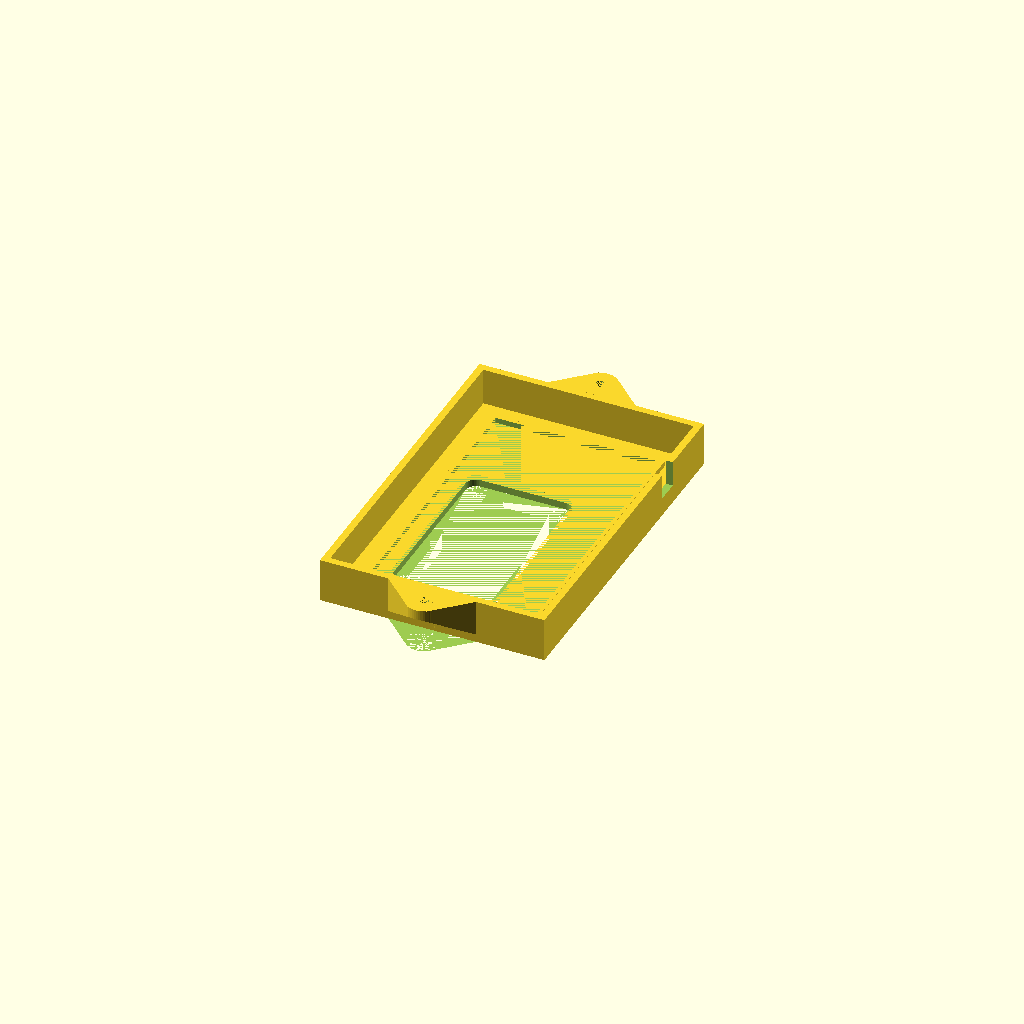
Cell 1 — every parameter at its default value.
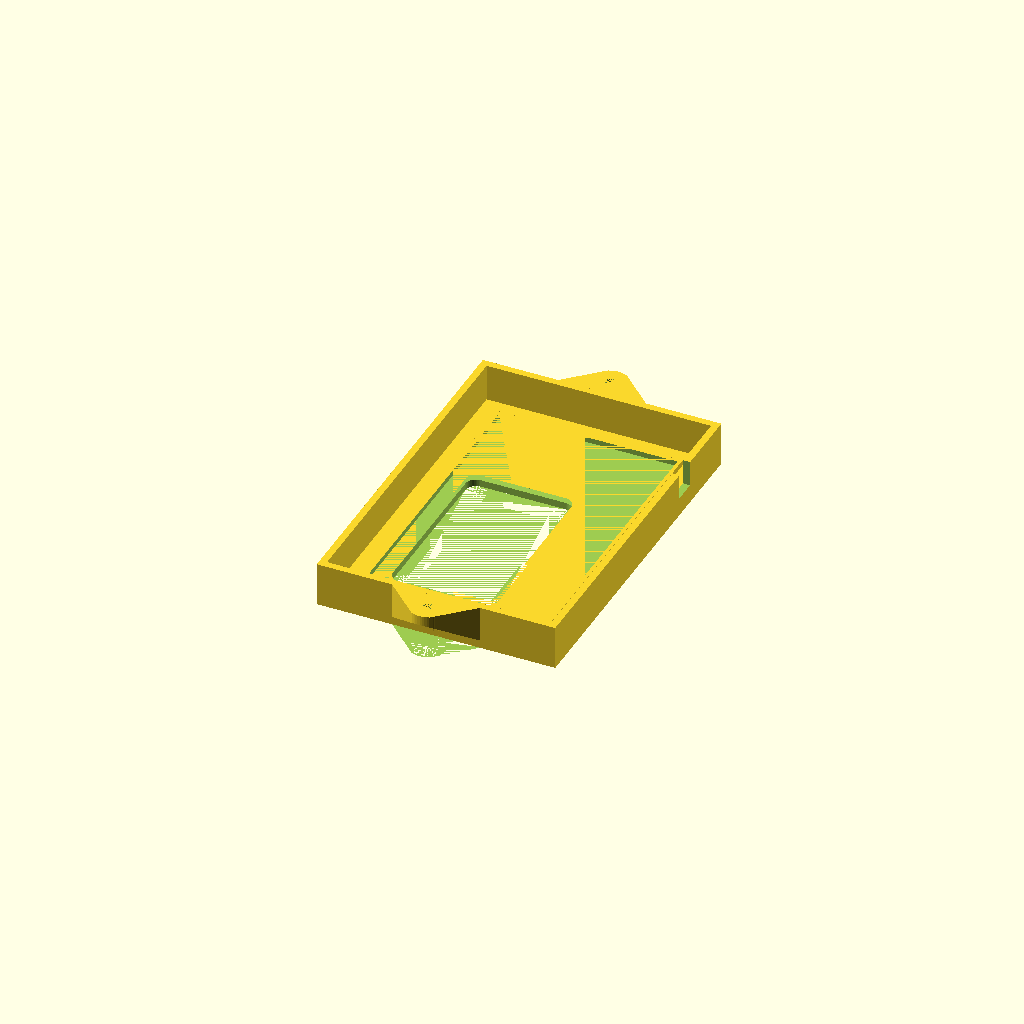
Cell 2 — pc_slop set to 8, the other parameters unchanged.
One fixed orthographic camera (rotation 55°, 0°, 25°; colour scheme Cornfield) for every cell.
OpenSCAD source file scad/codewheel_fixture_v/cwV_cover.scad:
/* File: cwV_cover.scad
 * Cover for PC board box in codewheel_fixture
 * Author: deh
 * Latest edit: 20170408
 */

include <../library_deh/deh_shapes.scad>

 $fn=50;

// PC board dimensions
pc_slop = 4;
pcwid = 49.6 + pc_slop;	// Width of PC board
pclen = 83.0 + pc_slop;	// Length of PC board
pcthick = 1.7;	// Thickness of board

module wedge(l, w, h)
 {
   polyhedron(
      points=[[0,0,0], [l,0,0], [l,w,0], [0,w,0], [0,w,h], [l,w,h]],
       faces=[[0,1,2,3],[5,4,3,2],[0,4,5,1],[0,3,4],[5,2,1]] );
 }

module tube(d1,d2,ht)
{
   difference()
   {
     cylinder(d = d1, h = ht, center = false);
     cylinder(d = d2, h = ht + .001, center = false);
   }
}
module mag_mnt_bar(d1, d2, len, ht)
{
   difference()
   {
     union()
     {
        cylinder(d = d1, h = ht, center = false);
        translate([-len, -d1/2, 0])
           cube([len, d1, ht]);
     }
       cylinder(d = d2, h = ht + .001, center = false);
   }
    
}
// Tabs for holding pc board cover down
bt_wid = 10;
bt_hole_dia = 3.2;  // Screw hold dia
bt_thick = 3;	// Thickness
bt_len = 10;	// Length
bt_w_ht = 6;	// Stiffner height

module brd_tab()
{
   mag_mnt_bar(bt_wid, bt_hole_dia, bt_len - shell_wall, bt_thick);
   translate([0 ,(bt_wid/2 - bt_thick),bt_thick])
      rotate([0,0,90])
         wedge(bt_thick,bt_len-3,bt_w_ht);
   translate([0 ,-(bt_wid/2),bt_thick])
      rotate([0,0,90])
         wedge(bt_thick,bt_len-3,bt_w_ht);
}
base_thick 	= 2.0;	// Thickness of base
base_rad	= 10;	// Radius around mags

shell_wall = 2;		// Cover wall thickness
shell_ht = 10.5;	;	// Cover side height
shell_gap = 1;		// Cover gap between enclosure walls and cover

shell_x = pcwid + 4*shell_wall + 2*shell_gap;
shell_y = pclen + 4*shell_wall + 2*shell_gap;

tab_ofs = shell_wall + shell_gap;

shell_iofs = 5;
shell_ix = pcwid-shell_iofs;  // Inner ridge location
shell_iy = pclen-shell_iofs;
shell_ih = 1.5;	// Height of inner ridge
shell_iw = 1; 	// Width of inner ridge
shell_iix = shell_ix - 2*shell_iw;
shell_iiy = shell_iy - 2*shell_iw;
shell_or_x1 = shell_gap + 2*shell_wall + shell_iofs/2;
shell_or_x2 = shell_or_x1 + shell_iw;

cc_wid = 6.5;		// Telephone type cable width
cc_thick = 2.25;	// Thickness
cc_frm_top = 3;		// Offset from top of side
cc_frm_side = 19;	// Offset from side
cc_sense_dia = 4;	// Sensor cable dia
cc_z = cc_thick + cc_frm_top;



module pc_shell()
{

   // Cover top
   translate([0,-shell_y/2,0])
   cube([shell_x,shell_y,base_thick],false);

   // Ridge for O-ring type sealing
   difference()
   {
      translate([shell_or_x1,-shell_iy/2,base_thick])
         cube([shell_ix,shell_iy,shell_ih],false);
      translate([shell_or_x2,-shell_iiy/2,base_thick])
         cube([shell_iix,shell_iiy,shell_ih],false);

   }

   // Wall: +y end
   translate([0, shell_y/2 - shell_wall,base_thick])
     cube([shell_x, shell_wall, shell_ht]);

   // Wall: -y end 
   translate([0, -shell_y/2,base_thick])
     cube([shell_x, shell_wall, shell_ht]);

   // Wall: x=0 side

      translate([0, -shell_y/2, base_thick])
        cube([shell_wall, shell_y, shell_ht]);


   // Wall: +x side
   difference()
   {
      translate([shell_x - shell_wall, -shell_y/2, base_thick])
        cube([shell_wall, shell_y, shell_ht]);

    // Cable cutout
      translate([shell_x - shell_wall-1, (shell_y/2 - cc_frm_side - cc_wid) , shell_ht - cc_z])
        cube([shell_wall + 2,cc_wid, 10],false);
   }
 
   // Tabs for mounting top cover

   translate([shell_x/2,-(shell_y/2 + cm_len - 0.05),0])
     rotate([0,0,180])
	cover_mnt_tab();

   translate([shell_x/2, (shell_y/2 + cm_len - 0.05),0])
     rotate([0,0,0])
	cover_mnt_tab();

}
module rounded_bar_end(l, w, h)
{
        cylinder(d = w, h = h, center = false);
        translate([-l, -w/2, 0])
           cube([l, w, h],false);
}
module rounded_rectangle(lo,wo,h,rad)
{
 translate([-rad/2,rad/2,0])
 {
  l = lo - rad; w = wo - rad;
  lr = l - 2*rad; wr = w - 2*rad;
   translate([-l,0,0])
     cube([l,w,h],false);

   ww = w; ll = l;
   translate([0,0,0])
     rounded_bar_end(ll,rad,h);
   translate([0,ww,0])
     rotate([0,0,90])
        rounded_bar_end(ww,rad,h);
   translate([-ll,0,0])
     rotate([0,0,-90])
        rounded_bar_end(ww,rad,h);
   translate([-ll,ww,0])
     rotate([0,0,180])
        rounded_bar_end(ll,rad,h);
 }
}
// Window 
module window()
{
  translate([43,-35,0])
     rounded_rectangle(30,50, base_thick+3,6);    

//  translate([15,-35,0])
//         cube([30,50,base_thick+3],false);    

//translate([-50,0,0])
//     rounded_rectangle(30,15, base_thick+3, 3);    
}

// Tabs for holding pc board cover down

 cm_od = 10;	// Diameter of cover mounting post
 cm_len = cm_od/2 + 0;
 cm_id = 2.6;	// Self-tapping screw hole diameter
 cm_wg = 5;	// Bottom wedge	
 cm_screw_head_dia = 9; // Screw head/washer diameter
 cm_recess = 8.5; 
cov_ofs = 0;  // Tab top distance below top edge of board

module cover_mnt_tab()
{
  difference()
  {
    union()
    {
      rotate([0,0,-90])
        eye_bar(cm_od,cm_id,cm_len,shell_ht + base_thick);

      translate([cm_len+(cm_od*(3/4)),-cm_len,shell_ht + base_thick])
        rotate([-90,0,0])
          rotate([0,0,90])
            wedge(shell_ht + base_thick,cm_len+cm_od/2,cm_len+cm_od/2-0.5);

      translate([-(cm_len + (cm_od*(3/4))),-cm_len,0])
        rotate([0,0,-90])
          rotate([0,-90,0])
            wedge(shell_ht + base_thick,cm_len+cm_od/2,cm_len+cm_od/2-0.5);
    }
    union()
    {
      translate([-cm_od/2-20,-cm_od/2-3,0])
        wedge(cm_od+80,cm_od+10,cm_od/2+10);

      translate([0,0,0])
       cylinder(d=cm_screw_head_dia, h = cm_recess, center=false);
    }
  }
}

module total()
{
   difference()
   {
      pc_shell();
        window();
   }
}
total();
Parameter table extracted from the source (name, type, default, range or options):
pc_slop: number, default 4
pcthick: number, default 1.7
